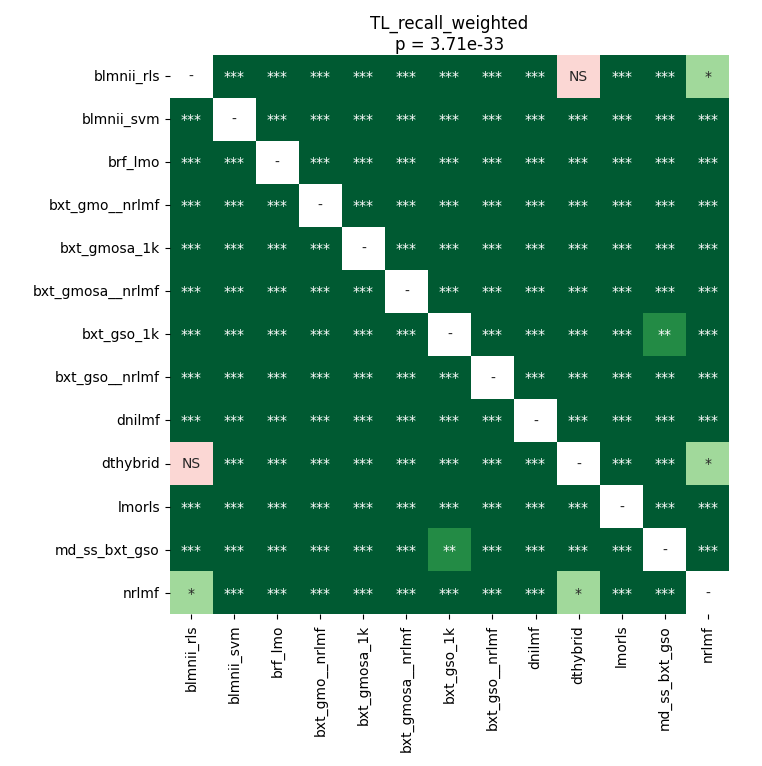

Data behind this chart, as committed beside it:
	blmnii_rls	blmnii_svm	brf_lmo	bxt_gmo__nrlmf	bxt_gmosa_1k	bxt_gmosa__nrlmf	bxt_gso_1k	bxt_gso__nrlmf	dnilmf	dthybrid	lmorls	md_ss_bxt_gso	nrlmf
blmnii_rls	1.0	3.2607823202054796e-05	3.2607823202054796e-05	3.2607823202054796e-05	3.2607823202054796e-05	3.2607823202054796e-05	3.2607823202054796e-05	3.2607823202054796e-05	3.2607823202054796e-05	1.0	3.2607823202054796e-05	3.2607823202054796e-05	0.03914
blmnii_svm	3.2607823202054796e-05	1.0	3.2607823202054796e-05	3.2607823202054796e-05	3.2607823202054796e-05	3.2607823202054796e-05	3.2607823202054796e-05	3.2607823202054796e-05	3.2607823202054796e-05	3.2607823202054796e-05	3.2607823202054796e-05	3.2607823202054796e-05	3.2607823202054796e-05
brf_lmo	3.2607823202054796e-05	3.2607823202054796e-05	1.0	3.2607823202054796e-05	3.2607823202054796e-05	3.2607823202054796e-05	3.2607823202054796e-05	3.2607823202054796e-05	3.2607823202054796e-05	3.2607823202054796e-05	3.2607823202054796e-05	3.2607823202054796e-05	3.2607823202054796e-05
bxt_gmo__nrlmf	3.2607823202054796e-05	3.2607823202054796e-05	3.2607823202054796e-05	1.0	3.2607823202054796e-05	3.2607823202054796e-05	3.2607823202054796e-05	3.2607823202054796e-05	3.2607823202054796e-05	3.2607823202054796e-05	3.2607823202054796e-05	3.2607823202054796e-05	3.2607823202054796e-05
bxt_gmosa_1k	3.2607823202054796e-05	3.2607823202054796e-05	3.2607823202054796e-05	3.2607823202054796e-05	1.0	3.2607823202054796e-05	3.2607823202054796e-05	3.2607823202054796e-05	3.2607823202054796e-05	3.2607823202054796e-05	3.2607823202054796e-05	3.2607823202054796e-05	3.2607823202054796e-05
bxt_gmosa__nrlmf	3.2607823202054796e-05	3.2607823202054796e-05	3.2607823202054796e-05	3.2607823202054796e-05	3.2607823202054796e-05	1.0	3.2607823202054796e-05	3.2607823202054796e-05	3.2607823202054796e-05	3.2607823202054796e-05	3.2607823202054796e-05	3.2607823202054796e-05	3.2607823202054796e-05
bxt_gso_1k	3.2607823202054796e-05	3.2607823202054796e-05	3.2607823202054796e-05	3.2607823202054796e-05	3.2607823202054796e-05	3.2607823202054796e-05	1.0	3.2607823202054796e-05	3.2607823202054796e-05	3.2607823202054796e-05	3.2607823202054796e-05	0.001746	3.2607823202054796e-05
bxt_gso__nrlmf	3.2607823202054796e-05	3.2607823202054796e-05	3.2607823202054796e-05	3.2607823202054796e-05	3.2607823202054796e-05	3.2607823202054796e-05	3.2607823202054796e-05	1.0	3.2607823202054796e-05	3.2607823202054796e-05	3.2607823202054796e-05	3.2607823202054796e-05	3.2607823202054796e-05
dnilmf	3.2607823202054796e-05	3.2607823202054796e-05	3.2607823202054796e-05	3.2607823202054796e-05	3.2607823202054796e-05	3.2607823202054796e-05	3.2607823202054796e-05	3.2607823202054796e-05	1.0	3.2607823202054796e-05	3.2607823202054796e-05	3.2607823202054796e-05	6.433435388513514e-05
dthybrid	1.0	3.2607823202054796e-05	3.2607823202054796e-05	3.2607823202054796e-05	3.2607823202054796e-05	3.2607823202054796e-05	3.2607823202054796e-05	3.2607823202054796e-05	3.2607823202054796e-05	1.0	3.2607823202054796e-05	3.2607823202054796e-05	0.03914
lmorls	3.2607823202054796e-05	3.2607823202054796e-05	3.2607823202054796e-05	3.2607823202054796e-05	3.2607823202054796e-05	3.2607823202054796e-05	3.2607823202054796e-05	3.2607823202054796e-05	3.2607823202054796e-05	3.2607823202054796e-05	1.0	3.2607823202054796e-05	3.2607823202054796e-05
md_ss_bxt_gso	3.2607823202054796e-05	3.2607823202054796e-05	3.2607823202054796e-05	3.2607823202054796e-05	3.2607823202054796e-05	3.2607823202054796e-05	0.001746	3.2607823202054796e-05	3.2607823202054796e-05	3.2607823202054796e-05	3.2607823202054796e-05	1.0	3.2607823202054796e-05
nrlmf	0.03914	3.2607823202054796e-05	3.2607823202054796e-05	3.2607823202054796e-05	3.2607823202054796e-05	3.2607823202054796e-05	3.2607823202054796e-05	3.2607823202054796e-05	6.433435388513514e-05	0.03914	3.2607823202054796e-05	3.2607823202054796e-05	1.0
